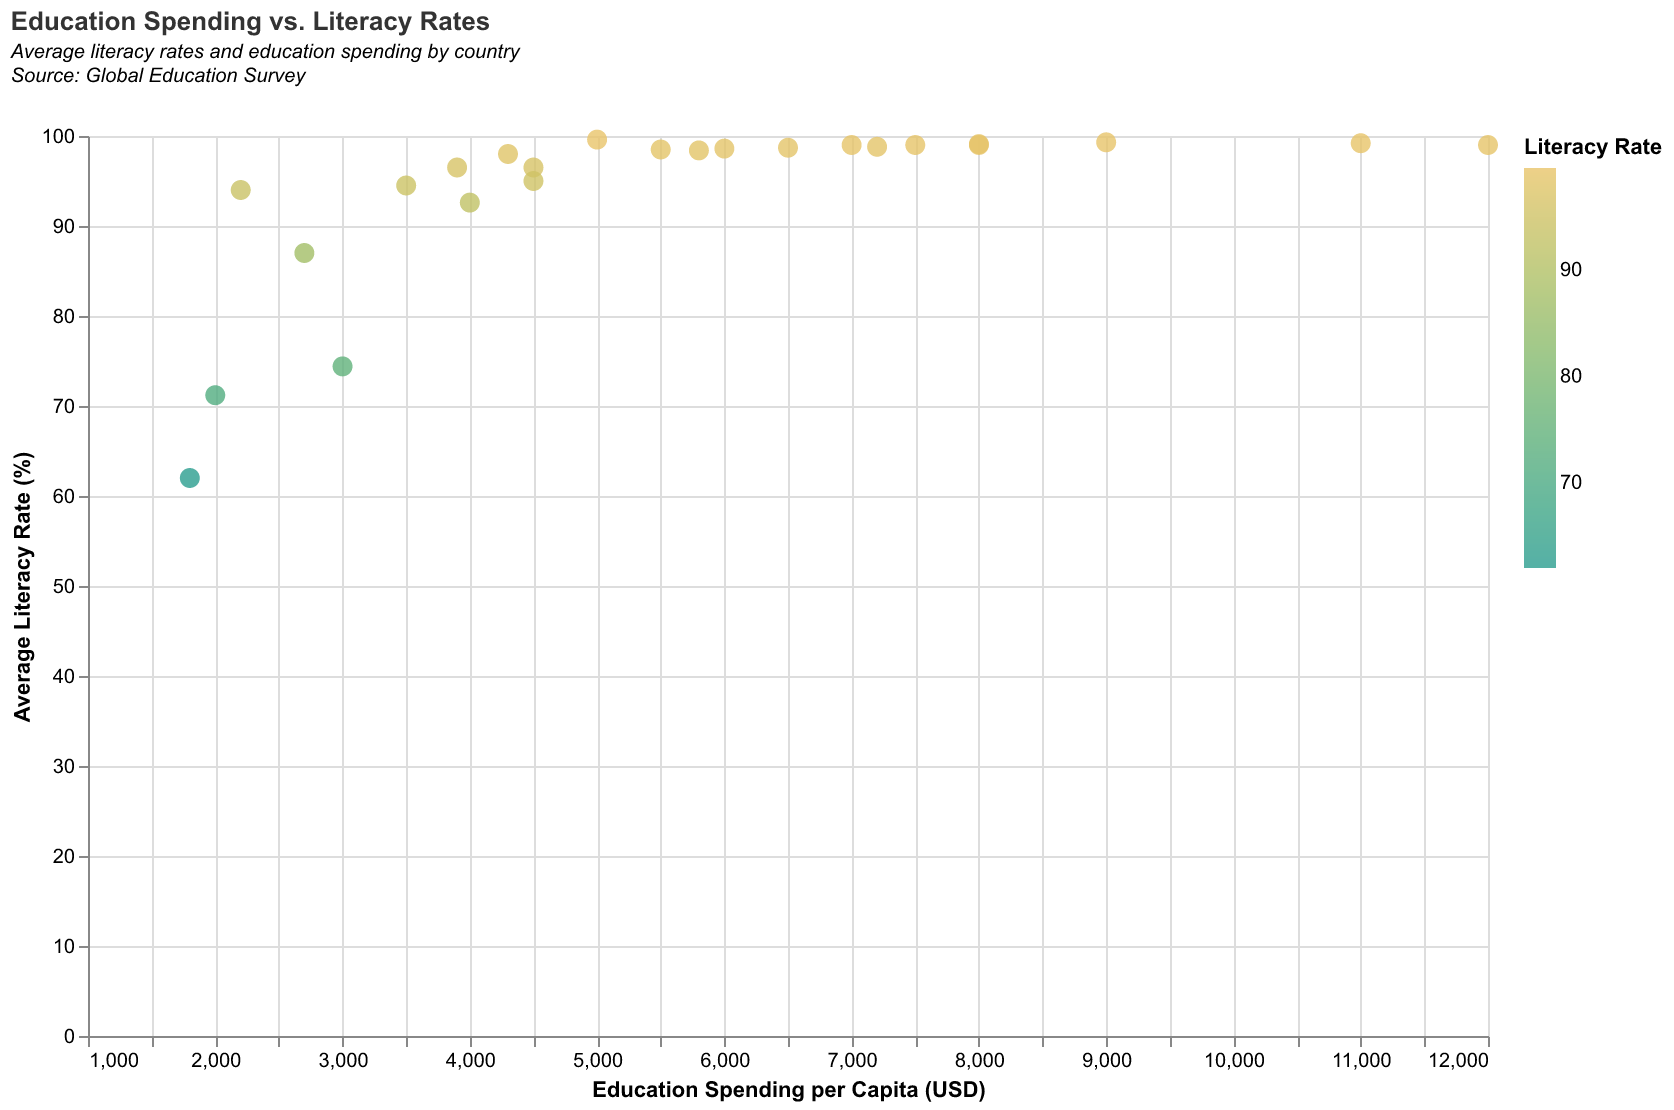

Values plotted in this chart, from the file beside it:
Country, Education Spending per Capita, Literacy Rate
USA, 12000, 99.0
Switzerland, 11000, 99.2
Norway, 9000, 99.3
Germany, 8000, 99.1
Canada, 7500, 99.0
Japan, 7200, 98.8
UK, 7000, 99.0
France, 6500, 98.7
South Korea, 6000, 98.6
Italy, 5800, 98.4
Spain, 5500, 98.5
China, 4500, 96.5
India, 3000, 74.4
Brazil, 4000, 92.6
Russia, 5000, 99.6
Australia, 8000, 99.0
Mexico, 3500, 94.5
South Africa, 2700, 87.0
Argentina, 4300, 98.0
Chile, 3900, 96.5
Turkey, 4500, 95.0
Egypt, 2000, 71.2
Nigeria, 1800, 62.0
Indonesia, 2200, 94.0
